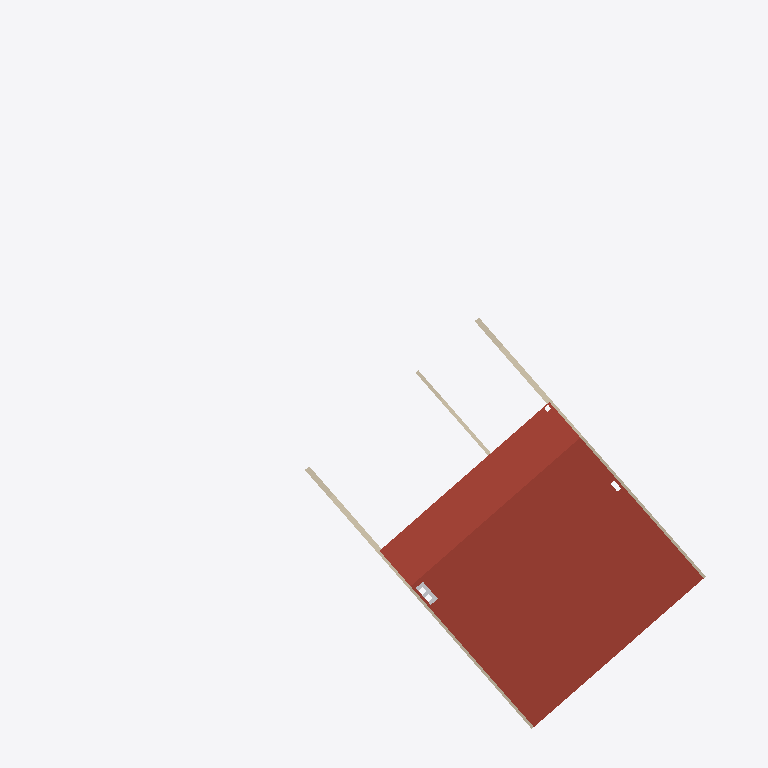
Plan cut of the same IFC building model at storey '01 dak' (level 8.50 m, cut at 9.90 m), seen from above with north up, elements coloured by IFC class (only those large enough to see are counted): 3 walls (beige), 2 other elements (light grey), 1 roof (red-brown). No cut surface shows.
Extent 17.6 m × 18.8 m × 10.3 m (x, y, z). Storeys (5): -1 kelder at -1.00 m; 00 begane grond at 0.00 m; 01 eerste verdieping at 2.80 m; 02 tweede verdieping at 5.40 m; 01 dak at 8.50 m. Elements (329): 154 IfcWindow, 49 IfcWall, 31 IfcDoor, 22 IfcFurniture, 20 IfcCovering, 10 IfcChimney, 9 IfcRailing, 9 IfcSlab, 7 IfcFooting, 5 IfcRoof, 4 IfcSensor, 3 IfcSanitaryTerminal.

HEADER;
FILE_DESCRIPTION(('ViewDefinition [CoordinationView, QuantityTakeOffAddOnView]','RevitIdentifiers [ContentGUID: 0ea738fe-3a85-4d68-9973-699fcc4eeb48, VersionGUID: b7b526c0-8176-45ad-8566-9917cae47808, NumberOfSaves: 256]','CoordinateReference [CoordinateBase: Project Base Point oriented in True North, ProjectSite: Amersfoort / RD New EPSG 28992]','[1 more]'),'2;1');
FILE_NAME('BM13_ARC_XX_M3D_ZZZ_Qto.ifc','2026-11-20T15:41:14+01:00',('L. Ransijn','lex@vdcbase.com'),('VDCbase B.V.'),'ODA SDAI 25.12','Autodesk - Revit 26.5.10.38 (ENU) - 26.4.10.8','VNG');
FILE_SCHEMA(('IFC4X3'));
ENDSEC;
DATA;
#22=IFCPROJECT('1W5FQV6hz2U80I8tmdGsoA',#7,'3583269901',$,$,'Woning fam. B','5. Gebruik',(#14),#574565);
#57=IFCSITE('1W5FQV6hz2U80I8tmdGso8',#7,'Wildbaan','Utrechtse Heuvelrug','Perceel',#56,$,'Driebergen-Rijsenburg',.ELEMENT.,(52,3,4,501647),(5,16,13,857307),4.000000000000001,$,$);
#29=IFCBUILDING('1W5FQV6hz2U80I8tmdGsoB',#7,'Gezins tussen woning',$,$,#28,$,'Gezins tussen woning',.ELEMENT.,$,$,#26);
#33=IFCBUILDINGSTOREY('3NGCzV8Hb5P8aTBNLJtLol',#7,'-1 kelder',$,'Bouwlaag',#32,$,'-1 kelder',.ELEMENT.,3000.000000000001);
#39=IFCBUILDINGSTOREY('2JF4e6axWHqu3u0C1FZlmi',#7,'00 begane grond',$,'Bouwlaag',#38,$,'00 beganegrond',.ELEMENT.,4000.000000000001);
#43=IFCBUILDINGSTOREY('1ZGO8hrFCHqw0v0026FpFv',#7,'01 eerste verdieping',$,'Bouwlaag',#42,$,'01 eerste verdieping',.ELEMENT.,6800.0);
#47=IFCBUILDINGSTOREY('2bFiI6NgjA2O7ngEUQhjIN',#7,'02 tweede verdieping',$,'Bouwlaag',#46,$,'02 tweede verdieping',.ELEMENT.,9400.0);
#51=IFCBUILDINGSTOREY('2bFiI6NgjA2O7ngEUQhjK4',#7,'01 dak',$,'Bouwlaag',#50,$,'01 dak',.ELEMENT.,12500.000000000002);
#2047=IFCROOF('3LQyVeW_D8Ue14jOjT8nEM',#7,'Basic Roof:Generic - 225mm:1688199',$,$,#1896,#2046,'1688199',.GABLE_ROOF.);
#2205=IFCWALL('3LQyVeW_D8Ue14jOjT8nvY',#7,'Basic Wall:Generic - 150mm:1691507',$,$,#2172,#2176,'1691507',.STANDARD.);
#2105=IFCWALL('3LQyVeW_D8Ue14jOjT8nvZ',#7,'Basic Wall:Generic - 150mm:1691506',$,$,#2072,#2076,'1691506',.STANDARD.);
#1707=IFCWALL('3LQyVeW_D8Ue14jOjT8srd',#7,'Basic Wall:Interior - 100mm Partition:1686646',$,$,#1674,#1678,'1686646',.STANDARD.);
#455732=IFCCHIMNEY('20kHotst57QB110X$CvDx9',#7,'Basic Wall:Generic - 100mm:1983330',$,$,#455717,#455721,'1983330',.NOTDEFINED.);
#455762=IFCCHIMNEY('20kHotst57QB110X$CvDx8',#7,'Basic Wall:Generic - 100mm:1983331',$,$,#455747,#455751,'1983331',.NOTDEFINED.);
ENDSEC;
